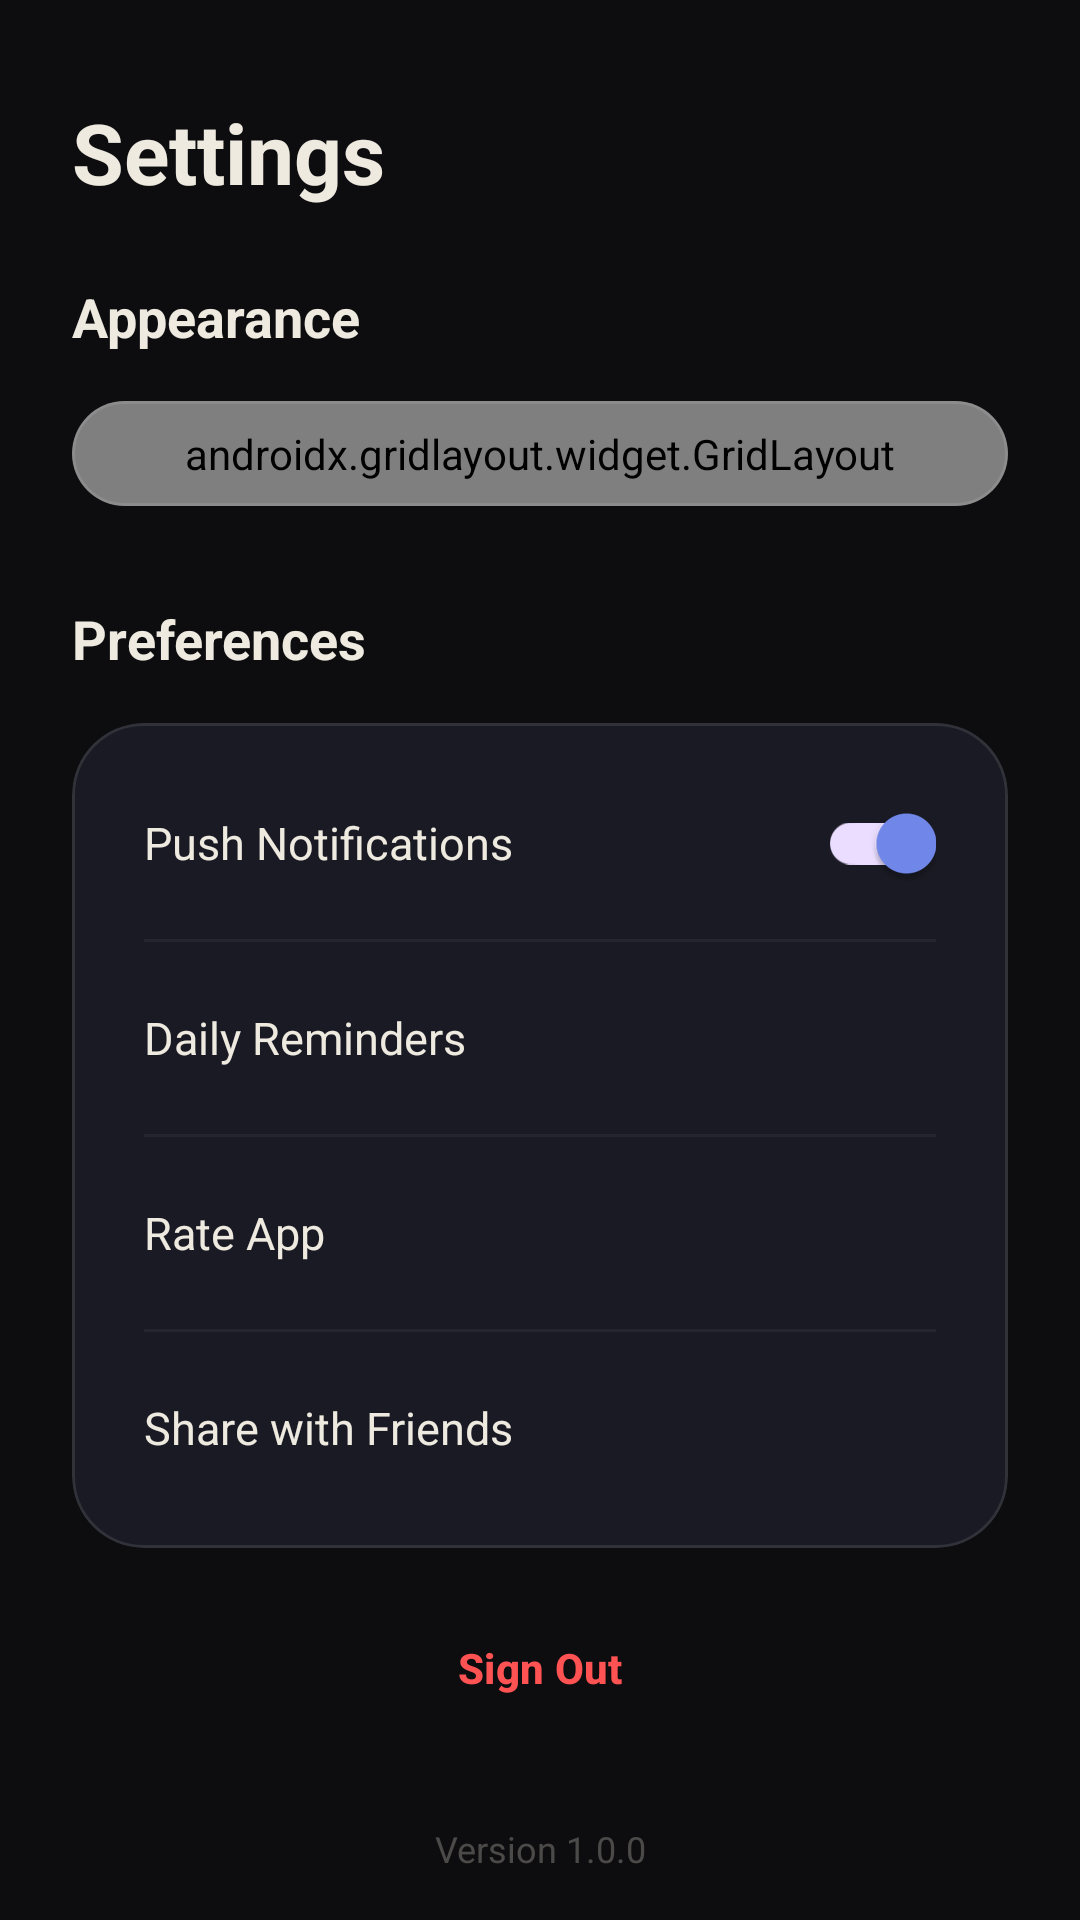

Produce the Android XML layout that renders to this screen, including the resource entries it uses.
<!-- AndroidManifest.xml: application theme Theme.HabitFlow -->
<!-- res/layout/fragment_settings.xml -->
<?xml version="1.0" encoding="utf-8"?>
<androidx.core.widget.NestedScrollView
    xmlns:android="http://schemas.android.com/apk/res/android"
    xmlns:app="http://schemas.android.com/apk/res-auto"
    android:layout_width="match_parent"
    android:layout_height="match_parent"
    android:background="?attr/customWindowBackground"
    android:scrollbars="none">

    <LinearLayout android:layout_width="match_parent" android:layout_height="wrap_content"
        android:orientation="vertical" android:paddingBottom="100dp">

        
        <TextView android:layout_width="wrap_content" android:layout_height="wrap_content"
            android:text="@string/settings_title"
            style="@style/AppTitleLarge"
            android:textColor="?attr/customTextPrimary"
            android:paddingHorizontal="24dp"
            android:paddingTop="32dp"
            android:paddingBottom="24dp"/>

        
        <TextView android:layout_width="wrap_content" android:layout_height="wrap_content"
            android:text="@string/label_appearance"
            style="@style/AppTitleMedium"
            android:textColor="?attr/customTextPrimary"
            android:paddingHorizontal="24dp"
            android:layout_marginBottom="16dp"/>

        <com.google.android.material.card.MaterialCardView
            android:layout_width="match_parent" android:layout_height="wrap_content"
            android:layout_marginHorizontal="24dp"
            app:cardCornerRadius="24dp" app:cardElevation="0dp"
            app:cardBackgroundColor="?attr/customCardBackground"
            app:strokeColor="?attr/customBorderColor"
            app:strokeWidth="1dp">

            <androidx.gridlayout.widget.GridLayout
                android:id="@+id/grid_themes"
                android:layout_width="match_parent"
                android:layout_height="wrap_content"
                android:padding="8dp"
                app:columnCount="3"
                app:alignmentMode="alignMargins"
                app:useDefaultMargins="false"/>
        </com.google.android.material.card.MaterialCardView>

        
        <TextView android:layout_width="wrap_content" android:layout_height="wrap_content"
            android:text="@string/label_preferences"
            style="@style/AppTitleMedium"
            android:textColor="?attr/customTextPrimary"
            android:paddingHorizontal="24dp"
            android:layout_marginTop="32dp"
            android:layout_marginBottom="16dp"/>

        <com.google.android.material.card.MaterialCardView
            android:layout_width="match_parent" android:layout_height="wrap_content"
            android:layout_marginHorizontal="24dp"
            app:cardCornerRadius="24dp" app:cardElevation="0dp"
            app:cardBackgroundColor="?attr/customCardBackground"
            app:strokeColor="?attr/customBorderColor"
            app:strokeWidth="1dp">

            <LinearLayout android:layout_width="match_parent" android:layout_height="wrap_content"
                android:orientation="vertical" android:padding="8dp">

                
                <LinearLayout android:layout_width="match_parent" android:layout_height="64dp"
                    android:orientation="horizontal" android:gravity="center_vertical"
                    android:paddingHorizontal="16dp">
                    <TextView android:layout_width="0dp" android:layout_weight="1"
                        android:layout_height="wrap_content"
                        android:text="@string/label_push_notifications"
                        android:textColor="?attr/customTextPrimary" android:textSize="15sp"/>
                    <com.google.android.material.switchmaterial.SwitchMaterial
                        android:id="@+id/switch_notifs"
                        android:layout_width="wrap_content" android:layout_height="wrap_content"
                        android:checked="true"/>
                </LinearLayout>

                <View android:layout_width="match_parent" android:layout_height="1dp"
                    android:background="?attr/customBorderColor" android:layout_marginHorizontal="16dp"
                    android:alpha="0.5"/>

                
                <LinearLayout android:id="@+id/row_reminders"
                    android:layout_width="match_parent" android:layout_height="64dp"
                    android:orientation="horizontal" android:gravity="center_vertical"
                    android:paddingHorizontal="16dp" android:clickable="true" android:focusable="true"
                    android:background="?attr/selectableItemBackground">
                    <TextView android:layout_width="0dp" android:layout_weight="1"
                        android:layout_height="wrap_content"
                        android:text="@string/label_daily_reminders"
                        android:textColor="?attr/customTextPrimary" android:textSize="15sp"/>
                    <ImageView android:layout_width="20dp" android:layout_height="20dp"
                        android:src="@drawable/ic_chevron_right" app:tint="?attr/customTextSecondary"
                        android:alpha="0.5"
                        android:contentDescription="@string/label_daily_reminders"/>
                </LinearLayout>

                <View android:layout_width="match_parent" android:layout_height="1dp"
                    android:background="?attr/customBorderColor" android:layout_marginHorizontal="16dp"
                    android:alpha="0.5"/>

                
                <LinearLayout android:id="@+id/row_rate"
                    android:layout_width="match_parent" android:layout_height="64dp"
                    android:orientation="horizontal" android:gravity="center_vertical"
                    android:paddingHorizontal="16dp" android:clickable="true" android:focusable="true"
                    android:background="?attr/selectableItemBackground">
                    <TextView android:layout_width="0dp" android:layout_weight="1"
                        android:layout_height="wrap_content"
                        android:text="@string/label_rate_app"
                        android:textColor="?attr/customTextPrimary" android:textSize="15sp"/>
                    <ImageView android:layout_width="20dp" android:layout_height="20dp"
                        android:src="@drawable/ic_chevron_right" app:tint="?attr/customTextSecondary"
                        android:alpha="0.5"
                        android:contentDescription="@string/label_rate_app"/>
                </LinearLayout>

                <View android:layout_width="match_parent" android:layout_height="1dp"
                    android:background="?attr/customBorderColor" android:layout_marginHorizontal="16dp"
                    android:alpha="0.5"/>

                
                <LinearLayout android:id="@+id/row_share"
                    android:layout_width="match_parent" android:layout_height="64dp"
                    android:orientation="horizontal" android:gravity="center_vertical"
                    android:paddingHorizontal="16dp" android:clickable="true" android:focusable="true"
                    android:background="?attr/selectableItemBackground">
                    <TextView android:layout_width="0dp" android:layout_weight="1"
                        android:layout_height="wrap_content"
                        android:text="@string/label_share_friends"
                        android:textColor="?attr/customTextPrimary" android:textSize="15sp"/>
                    <ImageView android:layout_width="20dp" android:layout_height="20dp"
                        android:src="@drawable/ic_chevron_right" app:tint="?attr/customTextSecondary"
                        android:alpha="0.5"
                        android:contentDescription="@string/label_share_friends"/>
                </LinearLayout>
            </LinearLayout>
        </com.google.android.material.card.MaterialCardView>

        
        <com.google.android.material.button.MaterialButton
            android:id="@+id/btn_connect_google"
            android:layout_width="match_parent"
            android:layout_height="56dp"
            android:layout_marginHorizontal="24dp"
            android:layout_marginTop="48dp"
            android:text="@string/btn_connect_google"
            android:textAllCaps="false"
            android:textStyle="bold"
            android:visibility="gone"
            app:icon="@drawable/ic_google_logo"
            style="@style/Widget.Material3.Button.OutlinedButton"/>

        <com.google.android.material.button.MaterialButton
            android:id="@+id/row_logout"
            android:layout_width="match_parent"
            android:layout_height="56dp"
            android:layout_marginHorizontal="24dp"
            android:layout_marginTop="12dp"
            android:text="@string/btn_sign_out"
            android:textColor="@color/error_red"
            android:textAllCaps="false"
            android:textStyle="bold"
            style="@style/Widget.Material3.Button.TextButton"/>

        <TextView android:layout_width="match_parent" android:layout_height="wrap_content"
            android:text="Version 1.0.0"
            android:textColor="?attr/customTextSecondary" android:textSize="12sp"
            android:gravity="center" android:layout_marginTop="24dp" android:alpha="0.5"/>

    </LinearLayout>
</androidx.core.widget.NestedScrollView>
<!-- resources referenced by this layout -->
<resources>
  <color name="error_red">#FF5252</color>
  <string name="btn_connect_google">Connect Google Account</string>
  <string name="btn_sign_out">Sign Out</string>
  <string name="label_appearance">Appearance</string>
  <string name="label_daily_reminders">Daily Reminders</string>
  <string name="label_preferences">Preferences</string>
  <string name="label_push_notifications">Push Notifications</string>
  <string name="label_rate_app">Rate App</string>
  <string name="label_share_friends">Share with Friends</string>
  <string name="settings_title">Settings</string>
  <style name="AppTitleLarge">
          <item name="android:textSize">28sp</item>
          <item name="android:textStyle">bold</item>
          <item name="android:letterSpacing">0</item>
      </style>
  <style name="AppTitleMedium">
          <item name="android:textSize">18sp</item>
          <item name="android:textStyle">bold</item>
          <item name="android:letterSpacing">0</item>
      </style>
  <style name="Theme.HabitFlow" parent="Theme.HabitFlow.Dark" />
  <style name="Theme.HabitFlow.Dark" parent="Base.Theme.HabitFlow" />
  <style name="Base.Theme.HabitFlow" parent="Theme.Material3.DayNight.NoActionBar">
          <item name="colorPrimary">@color/primary_blue</item>
          <item name="colorOnPrimary">@color/white</item>
          <item name="colorSecondary">@color/primary_green</item>
          <item name="colorTertiary">@color/accent_purple</item>
          <item name="android:statusBarColor">?attr/customWindowBackground</item>
          <item name="android:navigationBarColor">?attr/customNavBackground</item>
          <item name="android:windowBackground">?attr/customWindowBackground</item>
  
          
          <item name="customWindowBackground">@color/dark_bg_primary</item>
          <item name="customCardBackground">@color/dark_bg_card</item>
          <item name="customElevatedBackground">@color/dark_bg_elevated</item>
          <item name="customTextPrimary">@color/dark_text_primary</item>
          <item name="customTextSecondary">@color/dark_text_secondary</item>
          <item name="customTextDim">@color/dark_text_dim</item>
          <item name="customBorderColor">@color/dark_border</item>
          <item name="customNavBackground">@color/dark_nav_bg</item>
  
          <item name="textAppearanceTitleLarge">@style/AppTitleLarge</item>
          <item name="textAppearanceTitleMedium">@style/AppTitleMedium</item>
          <item name="textAppearanceBodyLarge">@style/AppBodyLarge</item>
      </style>
  <color name="primary_blue">#728AED</color>
  <color name="white">#FFFFFF</color>
  <color name="primary_green">#7AD326</color>
  <color name="accent_purple">#9C6AE6</color>
  <color name="dark_bg_primary">#0D0D10</color>
  <color name="dark_bg_card">#1A1A24</color>
  <color name="dark_bg_elevated">#21212E</color>
  <color name="dark_text_primary">#EEEAE0</color>
  <color name="dark_text_secondary">#8A8880</color>
  <color name="dark_text_dim">#52504C</color>
  <color name="dark_border">@color/white_10</color>
  <color name="dark_nav_bg">#13131A</color>
  <style name="AppBodyLarge">
          <item name="android:textSize">15sp</item>
          <item name="android:letterSpacing">0.01</item>
      </style>
  <color name="white_10">#1AFFFFFF</color>
</resources>
